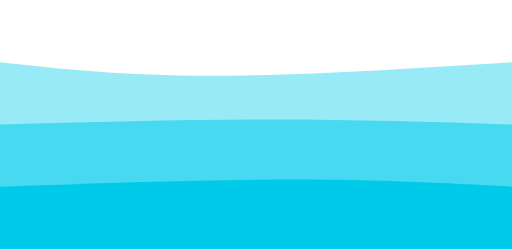
t = 0.00 s
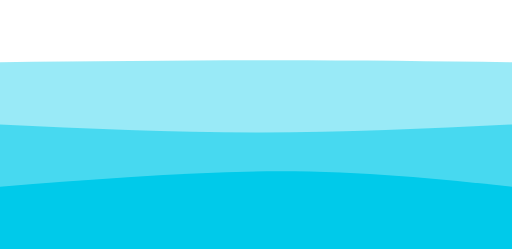
t = 0.75 s
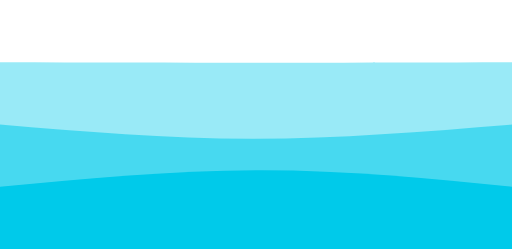
t = 1.25 s
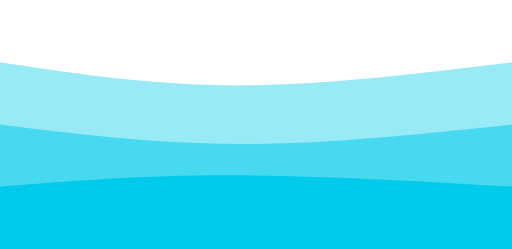
t = 2.00 s
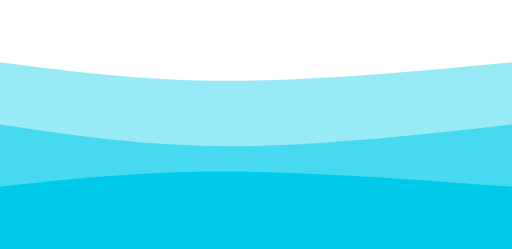
t = 2.75 s
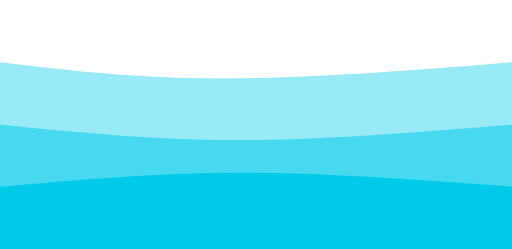
t = 3.25 s

The animated SVG that drew these frames (rendered in a browser with its animation timeline set to each time). Animation: 3 CSS @keyframes rules; one cycle of 4.00 s, repeats indefinitely.

<svg width="100%" height="100%" id="svg" viewBox="0 0 1440 700" xmlns="http://www.w3.org/2000/svg" class="transition duration-300 ease-in-out delay-150"><style>
          .path-0{
            animation:pathAnim-0 4s;
            animation-timing-function: linear;
            animation-iteration-count: infinite;
          }
          @keyframes pathAnim-0{
            0%{
              d: path("M 0,700 C 0,700 0,175 0,175 C 174.5,194 349,213 589,213 C 829,213 1134.5,194 1440,175 C 1440,175 1440,700 1440,700 Z");
            }
            25%{
              d: path("M 0,700 C 0,700 0,175 0,175 C 298,165 596,155 836,155 C 1076,155 1258,165 1440,175 C 1440,175 1440,700 1440,700 Z");
            }
            50%{
              d: path("M 0,700 C 0,700 0,175 0,175 C 215,207.5 430,240 670,240 C 910,240 1175,207.5 1440,175 C 1440,175 1440,700 1440,700 Z");
            }
            75%{
              d: path("M 0,700 C 0,700 0,175 0,175 C 198.5,199 397,223 637,223 C 877,223 1158.5,199 1440,175 C 1440,175 1440,700 1440,700 Z");
            }
            100%{
              d: path("M 0,700 C 0,700 0,175 0,175 C 174.5,194 349,213 589,213 C 829,213 1134.5,194 1440,175 C 1440,175 1440,700 1440,700 Z");
            }
          }</style><path d="M 0,700 C 0,700 0,175 0,175 C 174.5,194 349,213 589,213 C 829,213 1134.5,194 1440,175 C 1440,175 1440,700 1440,700 Z" stroke="none" stroke-width="0" fill="#00caea66" class="transition-all duration-300 ease-in-out delay-150 path-0"></path><style>
          .path-1{
            animation:pathAnim-1 4s;
            animation-timing-function: linear;
            animation-iteration-count: infinite;
          }
          @keyframes pathAnim-1{
            0%{
              d: path("M 0,700 C 0,700 0,350 0,350 C 262,343 524,336 764,336 C 1004,336 1222,343 1440,350 C 1440,350 1440,700 1440,700 Z");
            }
            25%{
              d: path("M 0,700 C 0,700 0,350 0,350 C 239,367.5 478,385 718,385 C 958,385 1199,367.5 1440,350 C 1440,350 1440,700 1440,700 Z");
            }
            50%{
              d: path("M 0,700 C 0,700 0,350 0,350 C 221.5,377.5 443,405 683,405 C 923,405 1181.5,377.5 1440,350 C 1440,350 1440,700 1440,700 Z");
            }
            75%{
              d: path("M 0,700 C 0,700 0,350 0,350 C 198.5,381.5 397,413 637,413 C 877,413 1158.5,381.5 1440,350 C 1440,350 1440,700 1440,700 Z");
            }
            100%{
              d: path("M 0,700 C 0,700 0,350 0,350 C 262,343 524,336 764,336 C 1004,336 1222,343 1440,350 C 1440,350 1440,700 1440,700 Z");
            }
          }</style><path d="M 0,700 C 0,700 0,350 0,350 C 262,343 524,336 764,336 C 1004,336 1222,343 1440,350 C 1440,350 1440,700 1440,700 Z" stroke="none" stroke-width="0" fill="#00caea88" class="transition-all duration-300 ease-in-out delay-150 path-1"></path><style>
          .path-2{
            animation:pathAnim-2 4s;
            animation-timing-function: linear;
            animation-iteration-count: infinite;
          }
          @keyframes pathAnim-2{
            0%{
              d: path("M 0,700 C 0,700 0,525 0,525 C 295,515 590,505 830,505 C 1070,505 1255,515 1440,525 C 1440,525 1440,700 1440,700 Z");
            }
            25%{
              d: path("M 0,700 C 0,700 0,525 0,525 C 265,499.5 530,474 770,474 C 1010,474 1225,499.5 1440,525 C 1440,525 1440,700 1440,700 Z");
            }
            50%{
              d: path("M 0,700 C 0,700 0,525 0,525 C 200,509 400,493 640,493 C 880,493 1160,509 1440,525 C 1440,525 1440,700 1440,700 Z");
            }
            75%{
              d: path("M 0,700 C 0,700 0,525 0,525 C 195,502 390,479 630,479 C 870,479 1155,502 1440,525 C 1440,525 1440,700 1440,700 Z");
            }
            100%{
              d: path("M 0,700 C 0,700 0,525 0,525 C 295,515 590,505 830,505 C 1070,505 1255,515 1440,525 C 1440,525 1440,700 1440,700 Z");
            }
          }</style><path d="M 0,700 C 0,700 0,525 0,525 C 295,515 590,505 830,505 C 1070,505 1255,515 1440,525 C 1440,525 1440,700 1440,700 Z" stroke="none" stroke-width="0" fill="#00caeaff" class="transition-all duration-300 ease-in-out delay-150 path-2"></path></svg>
